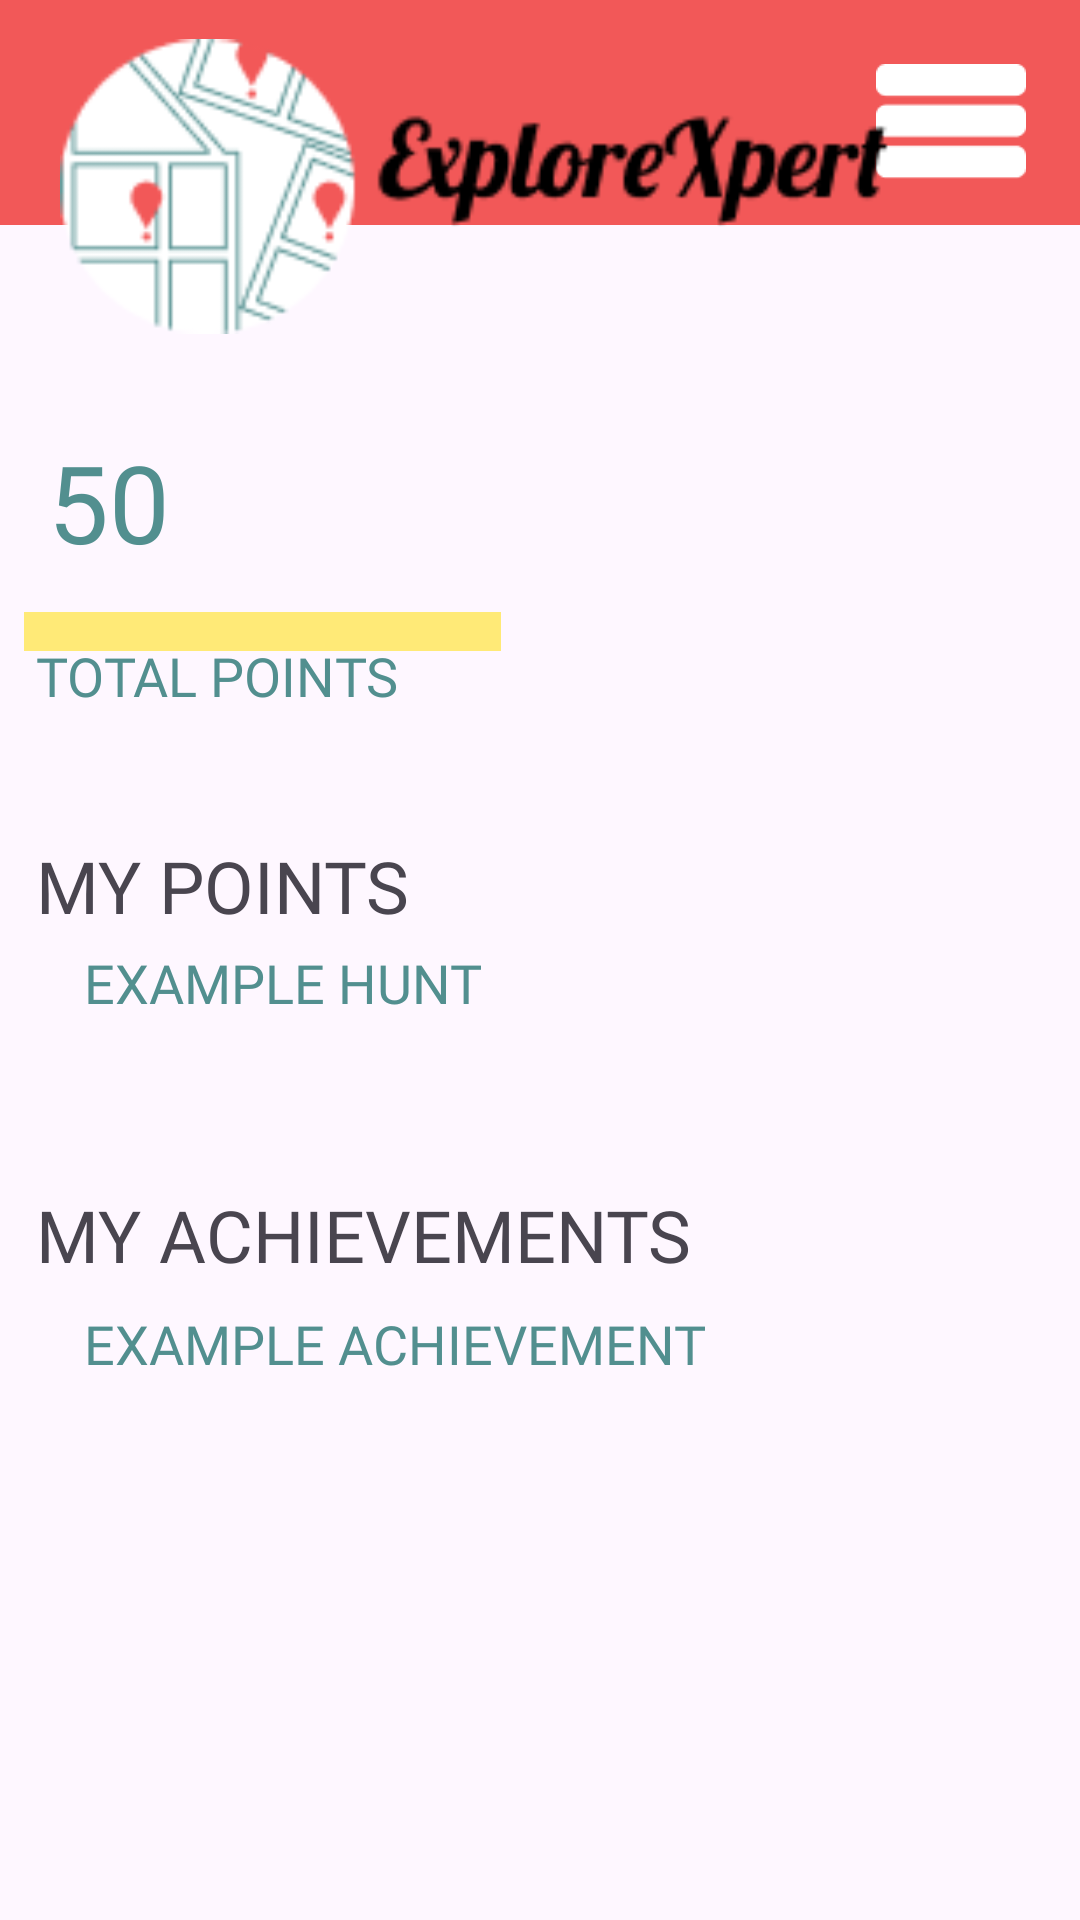

Produce the Android XML layout that renders to this screen, including the resource entries it uses.
<!-- AndroidManifest.xml: application theme Theme.ExploreXpert -->
<!-- res/layout/activity_point_achievement.xml -->
<?xml version="1.0" encoding="utf-8"?>
<androidx.drawerlayout.widget.DrawerLayout xmlns:android="http://schemas.android.com/apk/res/android"
    xmlns:app="http://schemas.android.com/apk/res-auto"
    xmlns:tools="http://schemas.android.com/tools"
    android:id="@+id/drawer_layout"
    android:layout_width="match_parent"
    android:layout_height="match_parent"
    tools:context=".point_achievement_Activity">

    <androidx.constraintlayout.widget.ConstraintLayout
        android:layout_width="match_parent"
        android:layout_height="match_parent">

        
        <LinearLayout
            android:id="@+id/banner"
            android:layout_width="514dp"
            android:layout_height="75dp"
            android:background="#F25858"
            android:orientation="horizontal"
            app:layout_constraintEnd_toEndOf="parent"
            app:layout_constraintStart_toStartOf="parent"
            app:layout_constraintTop_toTopOf="parent">
        </LinearLayout>


        <ImageView
            android:id="@+id/menuButton"
            android:layout_width="50dp"
            android:layout_height="51dp"
            android:layout_marginTop="15dp"
            android:layout_marginEnd="18dp"
            android:clickable="true"
            android:contentDescription="@string/menu_button_desc"
            android:focusable="true"
            android:src="@drawable/menuicon"
            app:layout_constraintEnd_toEndOf="parent"
            app:layout_constraintTop_toTopOf="parent" />

        <ImageView
            android:id="@+id/bannerLogo"
            android:layout_width="300dp"
            android:layout_height="133dp"
            android:layout_marginLeft="20dp"
            android:layout_marginTop="-80dp"
            android:contentDescription="@string/logo_desc"
            android:src="@drawable/logoupdated"
            app:layout_constraintStart_toStartOf="parent"
            app:layout_constraintTop_toBottomOf="@id/banner"
            app:layout_constraintVertical_bias="0.2" />

        <TextView
            android:id="@+id/my_achievements_label"
            android:layout_width="wrap_content"
            android:layout_height="wrap_content"
            android:layout_marginStart="12dp"
            android:layout_marginBottom="8dp"
            android:fontFamily="@font/bungeeshade"
            android:text="MY ACHIEVEMENTS"
            android:textSize="24sp"
            app:layout_constraintBottom_toTopOf="@+id/achievement_example"
            app:layout_constraintStart_toStartOf="parent" />

        <TextView
            android:id="@+id/my_points_label"
            android:layout_width="wrap_content"
            android:layout_height="wrap_content"
            android:layout_marginStart="12dp"
            android:layout_marginTop="204dp"
            android:fontFamily="@font/bungeeshade"
            android:text="MY POINTS"
            android:textSize="24sp"
            app:layout_constraintStart_toStartOf="parent"
            app:layout_constraintTop_toBottomOf="@id/banner" />

        <TextView
            android:id="@+id/point_example"
            android:layout_width="wrap_content"
            android:layout_height="wrap_content"
            android:layout_marginStart="28dp"
            android:layout_marginTop="4dp"
            android:fontFamily="@font/bungeeregular"
            android:text="EXAMPLE HUNT"
            android:textColor="#528f8f"
            android:textSize="18sp"
            app:layout_constraintStart_toStartOf="parent"
            app:layout_constraintTop_toBottomOf="@+id/my_points_label" />

        <LinearLayout
            android:id="@+id/points_list"
            android:layout_width="wrap_content"
            android:layout_height="wrap_content"
            android:layout_marginStart="36dp"
            android:layout_marginTop="12dp"
            android:orientation="vertical"
            app:layout_constraintStart_toStartOf="parent"
            app:layout_constraintTop_toBottomOf="@id/my_points_label">

        </LinearLayout>

        <TextView
            android:id="@+id/totalPointsLabel"
            android:layout_width="121dp"
            android:layout_height="58dp"
            android:layout_gravity="center"
            android:layout_marginStart="12dp"
            android:layout_marginBottom="8dp"
            android:fontFamily="@font/bungeeregular"
            android:text="TOTAL POINTS"
            android:textColor="#528f8f"
            android:textSize="18sp"
            app:layout_constraintBottom_toTopOf="@+id/my_points_label"
            app:layout_constraintStart_toStartOf="parent" />

        <View
            android:layout_width="159dp"
            android:layout_height="13dp"
            android:layout_marginTop="204dp"
            android:background="#ffea77"
            app:layout_constraintEnd_toEndOf="parent"
            app:layout_constraintHorizontal_bias="0.039"
            app:layout_constraintStart_toStartOf="parent"
            app:layout_constraintTop_toTopOf="parent" />

        <TextView
            android:id="@+id/totalPoints"
            android:layout_width="70dp"
            android:layout_height="70dp"
            android:layout_gravity="center"
            android:layout_marginStart="16dp"
            android:fontFamily="@font/bungeeregular"
            android:text="50"
            android:textColor="#528f8f"
            android:textSize="36sp"
            app:layout_constraintBottom_toTopOf="@+id/totalPointsLabel"
            app:layout_constraintStart_toStartOf="parent" />

        <TextView
            android:id="@+id/achievement_example"
            android:layout_width="wrap_content"
            android:layout_height="wrap_content"
            android:layout_marginStart="28dp"
            android:layout_marginBottom="180dp"
            android:fontFamily="@font/bungeeregular"
            android:text="EXAMPLE ACHIEVEMENT"
            android:textColor="#528f8f"
            android:textSize="18sp"
            app:layout_constraintBottom_toBottomOf="parent"
            app:layout_constraintStart_toStartOf="parent" />

        <LinearLayout
            android:id="@+id/achievements_list"
            android:layout_width="wrap_content"
            android:layout_height="wrap_content"
            android:layout_marginStart="44dp"
            android:layout_marginTop="108dp"
            android:orientation="vertical"
            app:layout_constraintStart_toStartOf="parent"
            app:layout_constraintTop_toBottomOf="@id/my_achievements_label">
        </LinearLayout>
    </androidx.constraintlayout.widget.ConstraintLayout>

    <com.google.android.material.navigation.NavigationView
        android:id="@+id/menu_navigation"
        android:layout_width="wrap_content"
        android:layout_height="match_parent"
        android:layout_gravity="end"
        android:fitsSystemWindows="true"
        app:menu="@menu/drawer_menu" />

</androidx.drawerlayout.widget.DrawerLayout>
<!-- resources referenced by this layout -->
<resources>
  <!-- drawable logoupdated: png bitmap (drawable, 6528 bytes) -->
  <!-- drawable menuicon: png bitmap (drawable, 633 bytes) -->
  <string name="logo_desc">App logo</string>
  <string name="menu_button_desc">Menu Button</string>
  <style name="Theme.ExploreXpert" parent="Base.Theme.ExploreXpert" />
  <style name="Base.Theme.ExploreXpert" parent="Theme.Material3.DayNight.NoActionBar">
          
          
      </style>
</resources>
